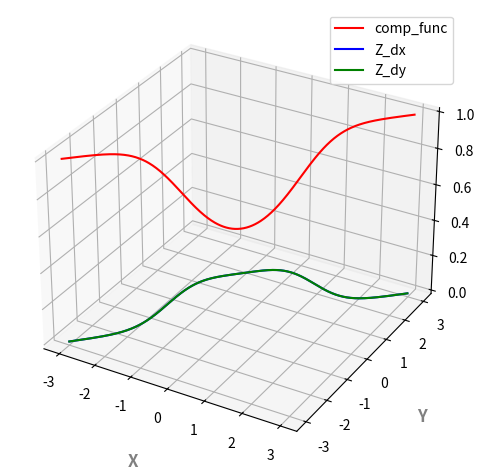

Source code (Python):
# https://toyourlight.tistory.com/6
# Deriving composite functions 

from mpl_toolkits.mplot3d import axes3d
import numpy as np
import matplotlib.pyplot as plt 

fig = plt.figure()
ax = fig.add_subplot(projection='3d')
fontlabel = {"fontsize":"large", "color":"gray", "fontweight":"bold"}
ax.set_xlabel("X", fontdict=fontlabel, labelpad=16)
ax.set_ylabel("Y", fontdict=fontlabel, labelpad=16)


def multiple_func(x, y):
#    return x + y
    return x * y

def sigmoid(x):
    return 1 / (1 + np.exp(-x))

def comp_func(list_func, x, y):
    f1 = list_func[0]
    f2 = list_func[1]
    return f2(f1(x, y))

def derive(func, input, delta=0.01):
    return (func(input + delta) - func(input)) / delta

def chain_multiple_deriv_add(list_func, x, y):
    f1 = list_func[0] # x + y
    f2 = list_func[1] # sigmoid:1 / (1 + np.exp(-x))

    # ∂(f1)/∂x : f1 = x + y를 x로 편미분
    df1_dx = 1
    #df1_dx = y

    # ∂(f1)/∂y : f1 = x + y를 y로 편미분
    df1_dy = 1
    #df1_dy = x

    # ∂(f2(f1))/∂x(f1)
    df2f1_df1 = derive(f2, f1(x, y))

    # ∂(f2(f1))/∂x = ∂(f2(f1))/∂(f1) x ∂(f1)/∂x : 합성 함수에 chain rule 적용
    # ∂(f2(f1))/∂y = ∂(f2(f1))/∂(f1) x ∂(f1)/∂y : 합성 함수에 chain rule 적용
    return df2f1_df1 * df1_dx, df2f1_df1 * df1_dy

func_list = [multiple_func, sigmoid]

X = np.arange(-3, 3, 0.01)
Y = np.arange(-3, 3, 0.01)
Z = comp_func(func_list, X, Y)
ax.plot(X, Y, Z, 'r', label='comp_func')

Z_dx, Z_dy = chain_multiple_deriv_add(func_list, X, Y)
ax.plot(X, Y, Z_dx, 'b', label = 'Z_dx')
ax.plot(X, Y, Z_dy, 'g', label = 'Z_dy')

plt.tight_layout()
plt.legend()
plt.show()



